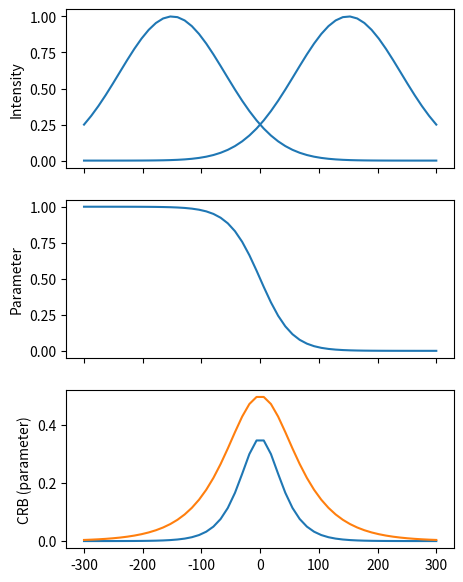

This chart was generated by the following Python code: (Note: this script raises an exception after producing the figure.)
import numpy as np
from matplotlib import pyplot as plt

xvals = np.linspace(-300, 300)
fwhm = 212
L = 300

gauss1 = np.exp(-4 * np.log(2) * ((xvals - L / 2) / fwhm) ** 2)
gauss2 = np.exp(-4 * np.log(2) * ((xvals + L / 2) / fwhm) ** 2)

frac = (-4 * np.log(2) * xvals * L) / (fwhm ** 2)

param = np.exp(frac) / (2 * np.cosh(frac))

crbparam = (param * (1-param) / np.sqrt(param ** 2 + (1 - param) ** 2))
crbparam_fluo = np.sqrt(param * (1 - param))

fig, (ax1, ax2, ax3) = plt.subplots(3, 1, sharex=True, figsize=(5, 7))
ax1.plot(xvals, gauss1, color='C0')
ax1.plot(xvals, gauss2, color='C0')

ax2.plot(xvals, param)

ax3.plot(xvals, crbparam)
ax3.plot(xvals, crbparam_fluo)

ax1.set_ylabel('Intensity')
ax2.set_ylabel('Parameter')
ax3.set_ylabel('CRB (parameter)')

plt.savefig('../out/crb_param.png')
plt.show()
